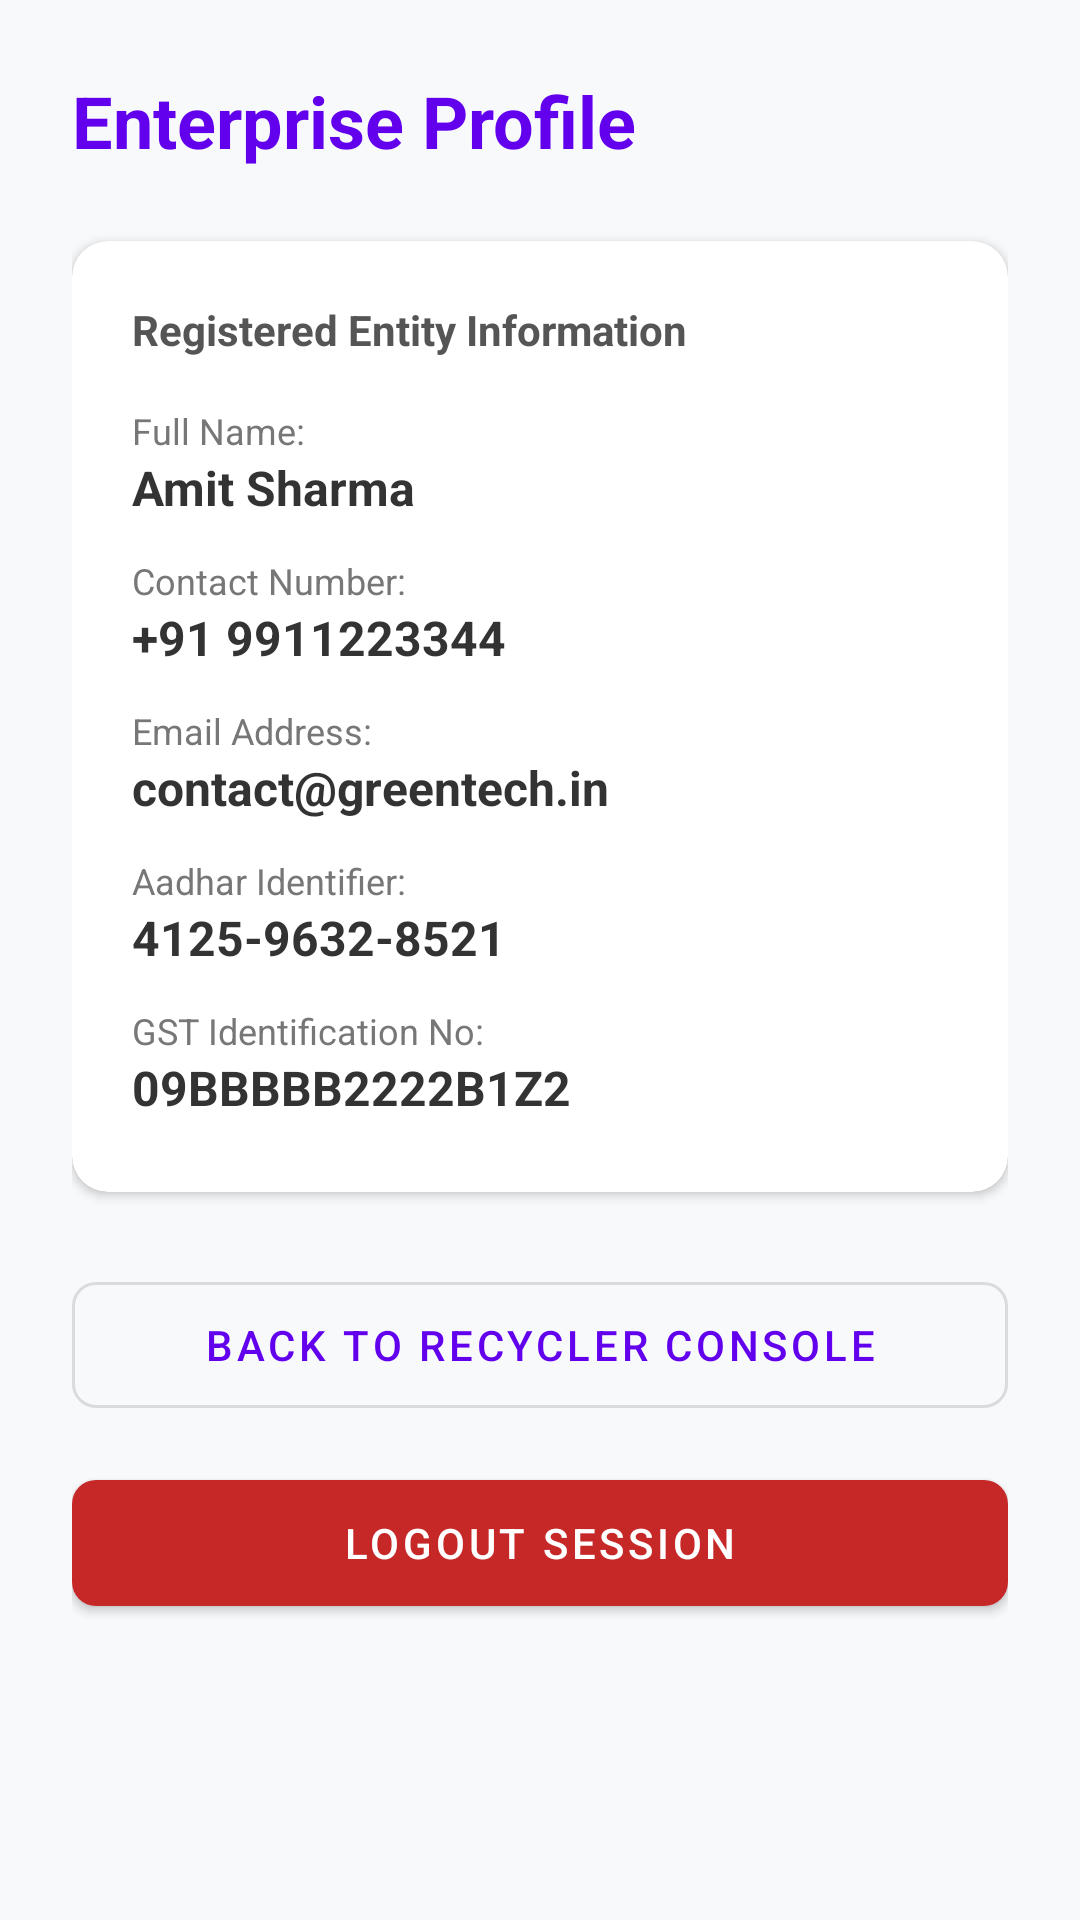

Layout XML and referenced resources for this Android screen:
<!-- AndroidManifest.xml: application theme Theme.DemoSih11 -->
<!-- res/layout/fragment_recycler_profile.xml -->
<?xml version="1.0" encoding="utf-8"?>
<ScrollView xmlns:android="http://schemas.android.com/apk/res/android"
    xmlns:app="http://schemas.android.com/apk/res-auto"
    android:layout_width="match_parent"
    android:layout_height="match_parent"
    android:background="#F8F9FA"
    android:fillViewport="true">

    <LinearLayout
        android:layout_width="match_parent"
        android:layout_height="wrap_content"
        android:orientation="vertical"
        android:padding="24dp">

        <TextView
            android:layout_width="wrap_content"
            android:layout_height="wrap_content"
            android:text="Enterprise Profile"
            android:textSize="24sp"
            android:textStyle="bold"
            android:textColor="@color/design_default_color_primary"
            android:layout_marginBottom="24dp"/>

        <com.google.android.material.card.MaterialCardView
            android:layout_width="match_parent"
            android:layout_height="wrap_content"
            app:cardCornerRadius="12dp"
            app:cardElevation="2dp"
            app:cardBackgroundColor="@android:color/white">

            <LinearLayout
                android:layout_width="match_parent"
                android:layout_height="wrap_content"
                android:orientation="vertical"
                android:padding="20dp">

                <TextView
                    android:layout_width="wrap_content"
                    android:layout_height="wrap_content"
                    android:text="Registered Entity Information"
                    android:textSize="14sp"
                    android:textStyle="bold"
                    android:textColor="#555555"
                    android:layout_marginBottom="16dp"/>

                <TextView
                    android:layout_width="wrap_content"
                    android:layout_height="wrap_content"
                    android:text="Full Name:"
                    android:textSize="12sp"
                    android:textColor="#777777" />
                <TextView
                    android:id="@+id/textRecyclerFullName"
                    android:layout_width="wrap_content"
                    android:layout_height="wrap_content"
                    android:text="Amit Sharma"
                    android:textSize="16sp"
                    android:textColor="#333333"
                    android:textStyle="bold"
                    android:layout_marginBottom="12dp"/>

                <TextView
                    android:layout_width="wrap_content"
                    android:layout_height="wrap_content"
                    android:text="Contact Number:"
                    android:textSize="12sp"
                    android:textColor="#777777" />
                <TextView
                    android:id="@+id/textRecyclerPhone"
                    android:layout_width="wrap_content"
                    android:layout_height="wrap_content"
                    android:text="+91 9911223344"
                    android:textSize="16sp"
                    android:textColor="#333333"
                    android:textStyle="bold"
                    android:layout_marginBottom="12dp"/>

                <TextView
                    android:layout_width="wrap_content"
                    android:layout_height="wrap_content"
                    android:text="Email Address:"
                    android:textSize="12sp"
                    android:textColor="#777777" />
                <TextView
                    android:id="@+id/textRecyclerEmail"
                    android:layout_width="wrap_content"
                    android:layout_height="wrap_content"
                    android:text="contact@greentech.in"
                    android:textSize="16sp"
                    android:textColor="#333333"
                    android:textStyle="bold"
                    android:layout_marginBottom="12dp"/>

                <TextView
                    android:layout_width="wrap_content"
                    android:layout_height="wrap_content"
                    android:text="Aadhar Identifier:"
                    android:textSize="12sp"
                    android:textColor="#777777" />
                <TextView
                    android:id="@+id/textRecyclerAadhar"
                    android:layout_width="wrap_content"
                    android:layout_height="wrap_content"
                    android:text="4125-9632-8521"
                    android:textSize="16sp"
                    android:textColor="#333333"
                    android:textStyle="bold"
                    android:layout_marginBottom="12dp"/>

                <TextView
                    android:layout_width="wrap_content"
                    android:layout_height="wrap_content"
                    android:text="GST Identification No:"
                    android:textSize="12sp"
                    android:textColor="#777777" />
                <TextView
                    android:id="@+id/textRecyclerGst"
                    android:layout_width="wrap_content"
                    android:layout_height="wrap_content"
                    android:text="09BBBBB2222B1Z2"
                    android:textSize="16sp"
                    android:textColor="#333333"
                    android:textStyle="bold"
                    android:layout_marginBottom="4dp"/>

            </LinearLayout>
        </com.google.android.material.card.MaterialCardView>

        <com.google.android.material.button.MaterialButton
            android:id="@+id/btnBackToRecyclerDash"
            style="@style/Widget.MaterialComponents.Button.OutlinedButton"
            android:layout_width="match_parent"
            android:layout_height="54dp"
            android:layout_marginTop="24dp"
            android:text="Back to Recycler Console"
            app:cornerRadius="8dp" />

        <com.google.android.material.button.MaterialButton
            android:id="@+id/btnRecyclerLogout"
            android:layout_width="match_parent"
            android:layout_height="54dp"
            android:layout_marginTop="12dp"
            android:text="Logout Session"
            app:backgroundTint="#C62828"
            app:cornerRadius="8dp" />

    </LinearLayout>
</ScrollView>
<!-- resources referenced by this layout -->
<resources>
  <style name="Theme.DemoSih11" parent="Theme.MaterialComponents.DayNight.DarkActionBar">
          
          <item name="colorPrimary">@color/purple_500</item>
          <item name="colorPrimaryVariant">@color/purple_700</item>
          <item name="colorOnPrimary">@color/white</item>
          
          <item name="colorSecondary">@color/teal_200</item>
          <item name="colorSecondaryVariant">@color/teal_700</item>
          <item name="colorOnSecondary">@color/black</item>
          
          <item name="android:statusBarColor">?attr/colorPrimaryVariant</item>
          
      </style>
  <!-- not gathered from this repository: default colours our renderer supplied (Android Studio template values) -->
  <color name="purple_500">#FF6200EE</color>
  <color name="purple_700">#FF3700B3</color>
  <color name="teal_200">#FF03DAC5</color>
  <color name="teal_700">#FF018786</color>
  <color name="black">#FF000000</color>
  <color name="white">#FFFFFFFF</color>
</resources>
